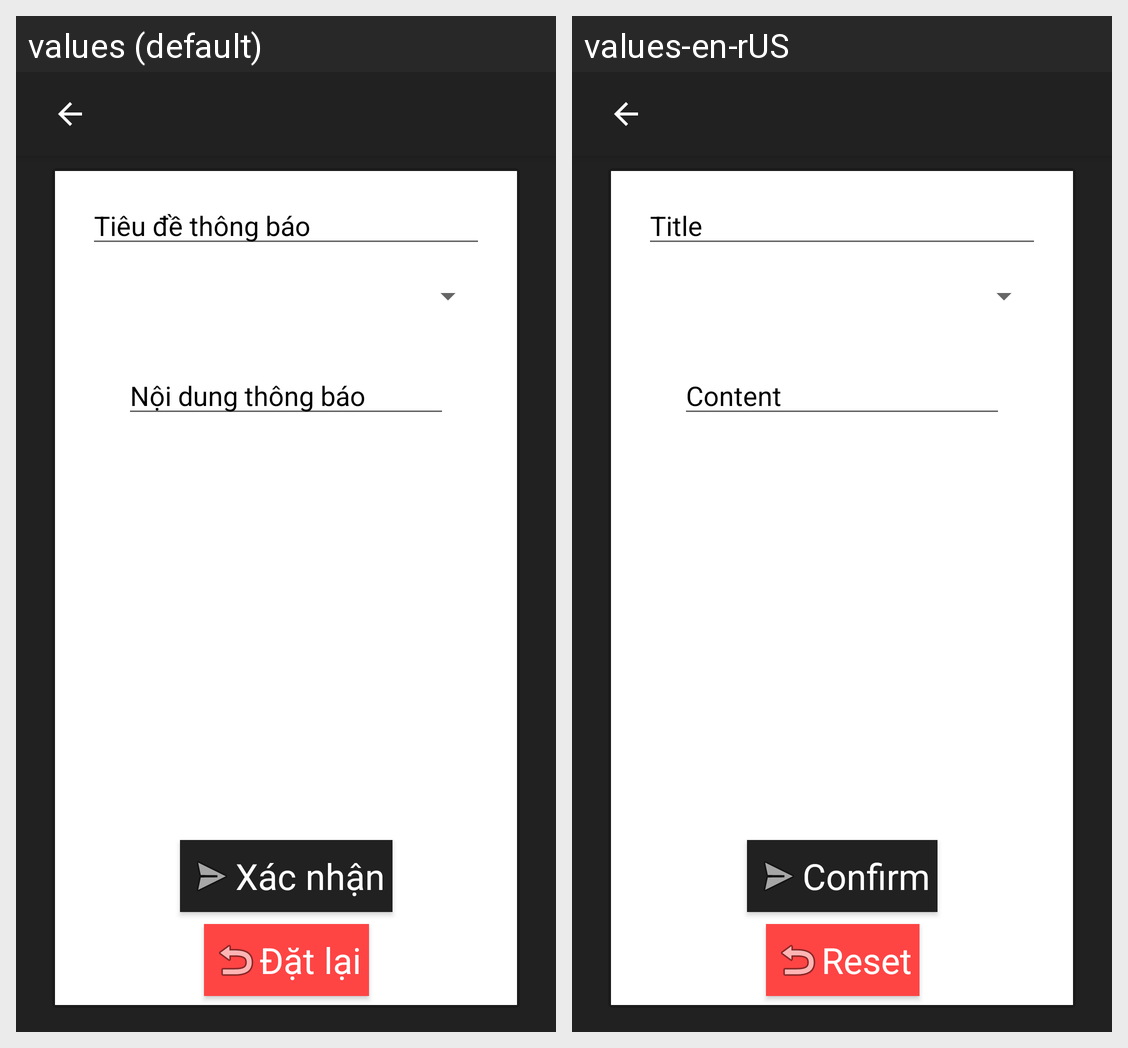

This grid shows one Android layout under two languages. Give, for every string resource on the screen, its name, the default text and each shown locale's text.
Android screen res/layout/activity_post_announce.xml rendered under 2 locales, left to right: values (default), values-en-rUS. Device: Nexus 5 (rendered at 1080×1920; each locale shown at half size, 540×960, under a caption strip naming it); theme AppTheme.NoActionBar.
Strings drawn on this screen, with the default value and each locale's value (text and hints the layout hard-codes, and strings that could not be matched under every locale, appear in the picture but are not listed):

hint_post_announce_header
  values: Tiêu đề thông báo
  values-en-rUS: Title

post_announce_send_btn
  values: Xác nhận
  values-en-rUS: Confirm

post_announce_reset_btn
  values: Đặt lại
  values-en-rUS: Reset

hint_post_announce_content
  values: Nội dung thông báo
  values-en-rUS: Content
